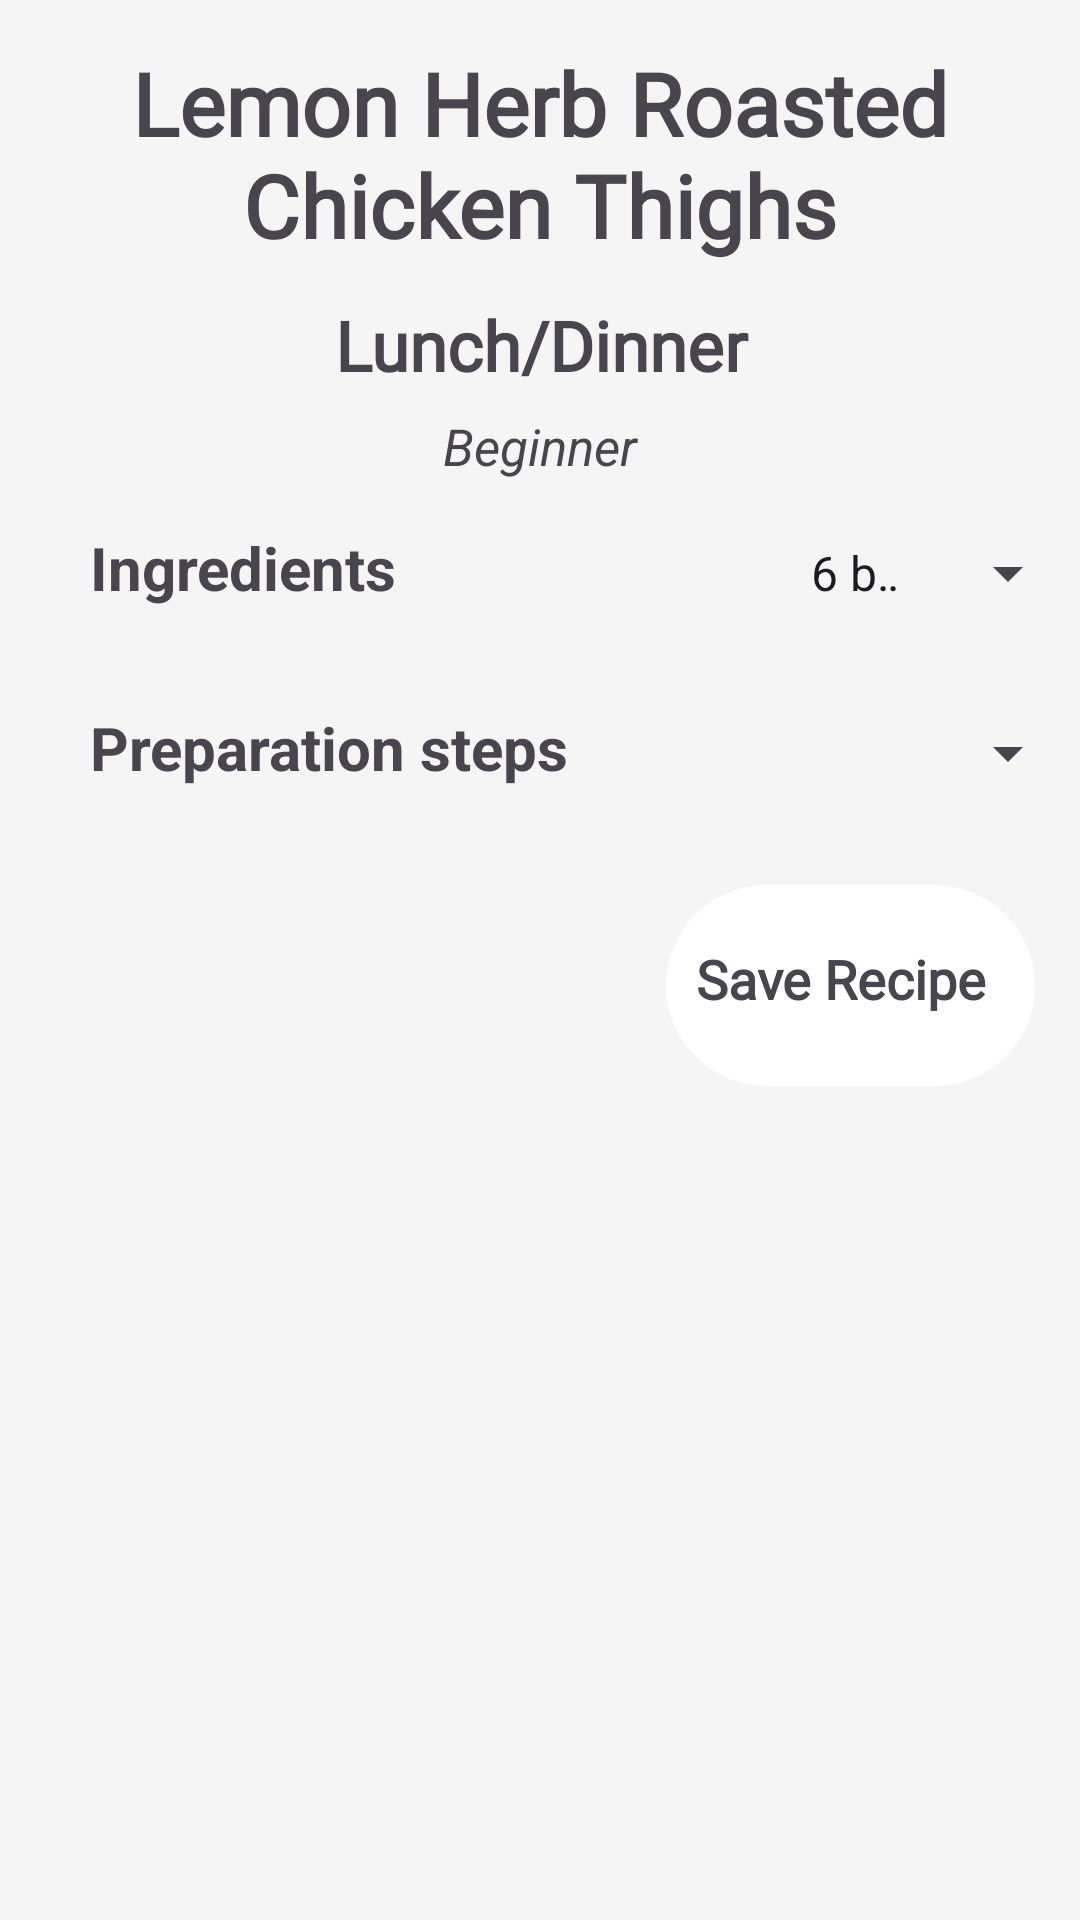

Produce the Android XML layout that renders to this screen, including the resource entries it uses.
<!-- AndroidManifest.xml: application theme Theme.KulaApp -->
<!-- res/layout/activity_recipe7.xml -->
<?xml version="1.0" encoding="utf-8"?>
<RelativeLayout
    xmlns:android="http://schemas.android.com/apk/res/android"
    android:layout_width="match_parent"
    android:layout_height="wrap_content"
    android:background="@color/gray"
    android:orientation="vertical">

    <TextView
        android:id="@+id/mealname"
        android:layout_width="match_parent"
        android:layout_height="wrap_content"
        android:text="Lemon Herb Roasted Chicken Thighs"
        android:textStyle="bold"
        android:textSize="29sp"
        android:padding="5dp"
        android:gravity="center"
        android:layout_marginTop="10dp"
        android:fontFamily="@font/bubblegum_sans"/>

    <TextView
        android:id="@+id/mealtype"
        android:layout_width="match_parent"
        android:layout_height="wrap_content"
        android:layout_below="@id/mealname"
        android:fontFamily="@font/almendra"
        android:gravity="center"
        android:textStyle="bold"
        android:text="Lunch/Dinner"
        android:textSize="23sp"
        android:layout_marginTop="7dp"/>

    <TextView
        android:id="@+id/difficulty_level"
        android:layout_width="match_parent"
        android:layout_height="wrap_content"
        android:text="Beginner"
        android:layout_below="@id/mealtype"
        android:gravity="center"
        android:textSize="17sp"
        android:layout_marginTop="7dp"
        android:textStyle="italic"
        />

    <LinearLayout
        android:id="@+id/Ing_linear"
        android:layout_width="match_parent"
        android:layout_height="wrap_content"
        android:layout_below="@id/difficulty_level"
        android:orientation="horizontal"
        >

        <TextView
            android:id="@+id/ingredients"
            android:layout_width="wrap_content"
            android:layout_height="wrap_content"
            android:text="Ingredients"
            android:textSize="20sp"
            android:layout_marginTop="7dp"
            android:textStyle="bold"
            android:layout_marginStart="30dp"
            android:gravity="left"
            android:minHeight="26dp"
            android:layout_marginBottom="5dp"
            />

        <Spinner
            android:layout_width="wrap_content"
            android:layout_height="wrap_content"
            android:layout_marginStart="130dp"
            android:layout_marginTop="7dp"
            android:layout_marginBottom="5dp"
            android:gravity="right"
            android:entries="@array/recipe7"
            android:minHeight="48dp" />

    </LinearLayout>

    <LinearLayout
        android:id="@+id/steps_layout"
        android:layout_width="match_parent"
        android:layout_height="wrap_content"
        android:layout_below="@id/Ing_linear"
        android:orientation="horizontal"
        >

        <TextView
            android:id="@+id/preparation_steps"
            android:layout_width="wrap_content"
            android:layout_height="wrap_content"
            android:text="Preparation steps"
            android:textSize="20sp"
            android:layout_marginTop="7dp"
            android:textStyle="bold"
            android:layout_marginStart="30dp"
            android:gravity="left"
            android:layout_marginBottom="5dp"
            android:minHeight="48dp"
            />

        <Spinner
            android:layout_width="wrap_content"
            android:layout_height="wrap_content"
            android:layout_marginStart="130dp"
            android:layout_marginTop="7dp"
            android:layout_marginBottom="5dp"
            android:gravity="right"
            android:entries="@array/recipe1"
            android:minHeight="48dp" />

    </LinearLayout>

    <LinearLayout
        android:layout_width="match_parent"
        android:layout_height="wrap_content"
        android:layout_below="@+id/steps_layout"
        android:minHeight="48dp"
        android:orientation="horizontal"
        android:gravity="right"
        android:layout_margin="10dp">

        <LinearLayout
            android:layout_width="wrap_content"
            android:layout_height="wrap_content"
            android:background="@drawable/save_bg"
            android:orientation="horizontal"
            android:layout_margin="5dp">

            <TextView
                android:id="@+id/save_recipe"
                android:layout_width="wrap_content"
                android:layout_height="wrap_content"
                android:minHeight="48dp"
                android:textSize="18sp"
                android:layout_marginTop="19dp"
                android:text="Save Recipe"
                android:paddingLeft="10dp"
                android:textStyle="bold"
                android:fontFamily="@font/capriola"/>

            <ImageView
                android:layout_width="wrap_content"
                android:layout_height="wrap_content"
                android:layout_marginRight="10dp"
                android:layout_marginTop="5dp"
                android:minHeight="48dp"
                android:padding="3dp"
                android:src="@drawable/save_icon" />

        </LinearLayout>

    </LinearLayout>




</RelativeLayout>
<!-- resources referenced by this layout -->
<resources>
  <string-array name="recipe1">
          <item>1 pound (about 450g) boneless, skinless chicken thighs or breasts, cut into bite-sized pieces</item>
          <item>1/2 cup plain yogurt</item>
          <item>2 tablespoons lemon juice</item>
          <item>2 cloves garlic, minced</item>
          <item>1 tablespoon ginger, grated</item>
          <item>1 teaspoon ground cumin</item>
          <item>1 teaspoon ground coriander</item>
          <item>1/2 teaspoon turmeric</item>
          <item>1/2 teaspoon paprika</item>
          <item>1/4 teaspoon cayenne pepper (adjust to taste for desired spiciness)</item>
          <item>Salt, to taste</item>
          <item>2 tablespoons vegetable oil or ghee</item>
          <item>1 onion, finely chopped</item>
          <item>2 cloves garlic, minced</item>
          <item>1 tablespoon ginger, grated</item>
          <item>1-2 green chilies, finely chopped (adjust to taste)</item>
          <item>1 teaspoon ground cumin</item>
          <item>1 teaspoon ground coriander</item>
          <item>1 teaspoon paprika</item>
          <item>1/2 teaspoon turmeric</item>
          <item>1/2 teaspoon garam masala</item>
          <item>1/4 teaspoon cayenne pepper (adjust to taste)</item>
          <item>1 can (14 ounces) crushed tomatoes</item>
          <item>1 cup heavy cream or coconut milk</item>
          <item>Salt, to taste</item>
          <item>Fresh cilantro leaves, for garnish</item>
          <item>Sliced green onions or chopped cilantro for garnish</item>
          <item>Cooked rice or naan bread, for serving</item>
      </string-array>
  <string-array name="recipe7">
          <item>6 bone-in, skin-on chicken thighs</item>
          <item>2 lemons, sliced</item>
          <item>4 cloves garlic, minced</item>
          <item>2 tablespoons olive oil</item>
          <item>2 tablespoons fresh lemon juice</item>
          <item>2 teaspoons fresh thyme leaves (or 1 teaspoon dried thyme)</item>
          <item>2 teaspoons fresh rosemary leaves (or 1 teaspoon dried rosemary)</item>
          <item>1 teaspoon dried oregano</item>
          <item>1 teaspoon paprika</item>
          <item>Salt and black pepper, to taste</item>
          <item>Fresh parsley, chopped, for garnish (optional)</item>
      </string-array>
  <color name="gray">#f5f5f5</color>
  <!-- drawable save_bg (drawable) -->
  <?xml version="1.0" encoding="utf-8"?>
  <shape
      xmlns:android="http://schemas.android.com/apk/res/android">
  
      <solid android:color = "@color/white" />
      <corners android:radius="100dp"/>
  
  </shape>
  <style name="Theme.KulaApp" parent="Base.Theme.KulaApp" />
  <color name="white">#FFFFFFFF</color>
  <style name="Base.Theme.KulaApp" parent="Theme.Material3.DayNight.NoActionBar">
          
          <item name="colorPrimary">@color/yellow</item>
          <item name="colorPrimaryDark">@color/white</item>
          <item name="colorAccent">@color/brown</item>
      </style>
  <color name="yellow">#FFEB3B</color>
  <color name="brown">#433232</color>
</resources>
